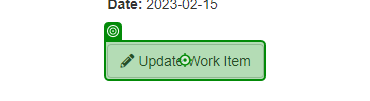
Task: Robotic Enterprise Framework
Workflow: System1_UpdateWorkItem

Step 1: click on the button 'Update Work Item' in window 'ACME System 1 - Work Items' (msedge.exe)

Step 2: Use Browser Edge: ACME System 1 in window '*ACME*' (msedge.exe) (no picture)

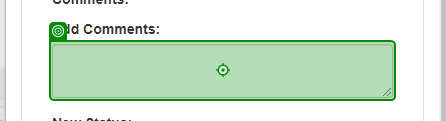
Step 3: type [in_Comment] into the text box in window 'ACME System 1' (msedge.exe)

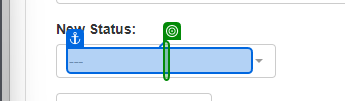
Step 4: select [in_Status] in the drop-down 'newStatus' in window '*ACME*' (msedge.exe)

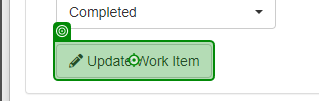
Step 5: click on the button in window 'ACME System 1' (msedge.exe)
